Run: headless pygame with SDL's dummy video driver; simulated clock (each Clock.tick advances the game by its frame time, no real sleeping); random seed 0; keys injected as events and as key.get_pressed() state; no mouse input.
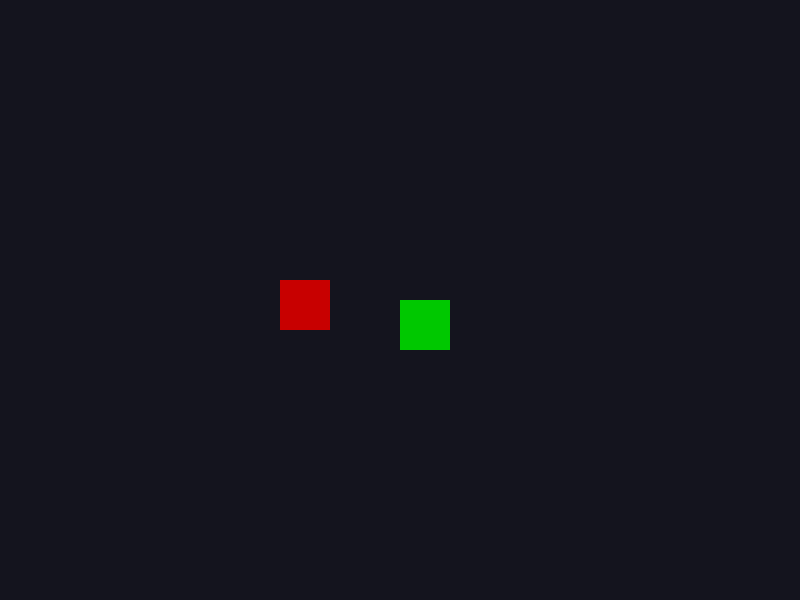
Frame 1 of 4 · flips 1–60 · no input
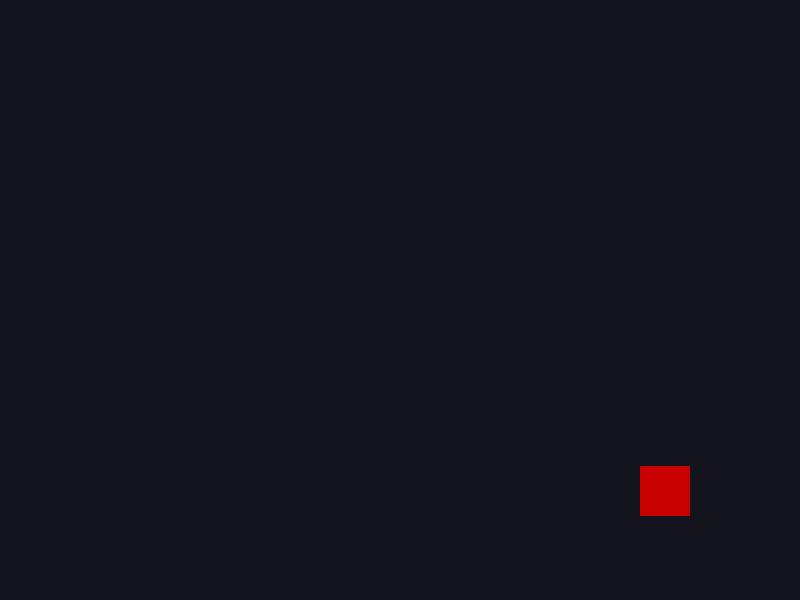
Frame 2 of 4 · flips 61–180 · tapped SPACE, RETURN · held RIGHT (→), D
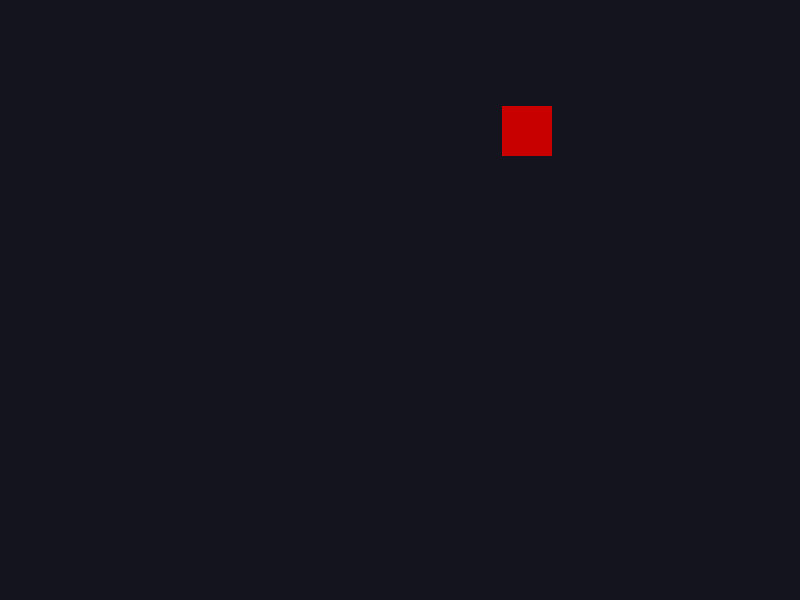
Frame 3 of 4 · flips 181–300 · held DOWN (↓), S
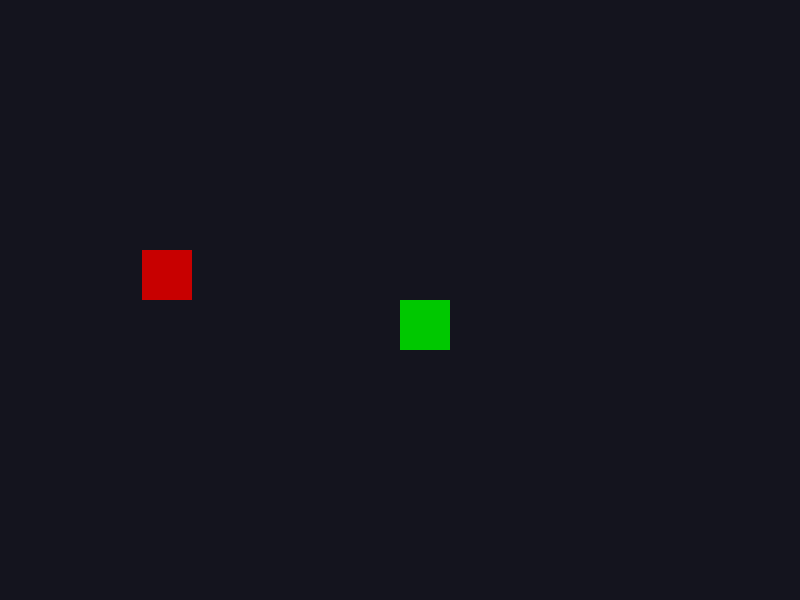
Frame 4 of 4 · flips 301–420 · held LEFT (←), A, UP (↑), W

The pygame program that drew these frames:

import pygame

WIDTH, HEIGHT = 800, 600
SPEED = 5

pygame.init()
screen = pygame.display.set_mode((WIDTH, HEIGHT))
pygame.display.set_caption("Test bot")
clock = pygame.time.Clock()

player = pygame.Rect(WIDTH // 2, HEIGHT // 2, 50, 50)
enemy = pygame.Rect(100, 100, 50, 50)
enemy_dx = 3
enemy_dy = 3

running = True
while running:
    for event in pygame.event.get():
        if event.type == pygame.QUIT:
            running = False

    keys = pygame.key.get_pressed()
    if keys[pygame.K_LEFT]:
        player.x -= SPEED
    if keys[pygame.K_RIGHT]:
        player.x += SPEED
    if keys[pygame.K_UP]:
        player.y -= SPEED
    if keys[pygame.K_DOWN]:
        player.y += SPEED

    enemy.x += enemy_dx
    enemy.y += enemy_dy
    if enemy.left < 0 or enemy.right > WIDTH:
        enemy_dx = -enemy_dx
    if enemy.top < 0 or enemy.bottom > HEIGHT:
        enemy_dy = -enemy_dy

    if player.colliderect(enemy):
        print("Touché !")

    screen.fill((20, 20, 30))
    pygame.draw.rect(screen, (0, 200, 0), player)
    pygame.draw.rect(screen, (200, 0, 0), enemy)
    pygame.display.flip()

    clock.tick(60)

pygame.quit()
